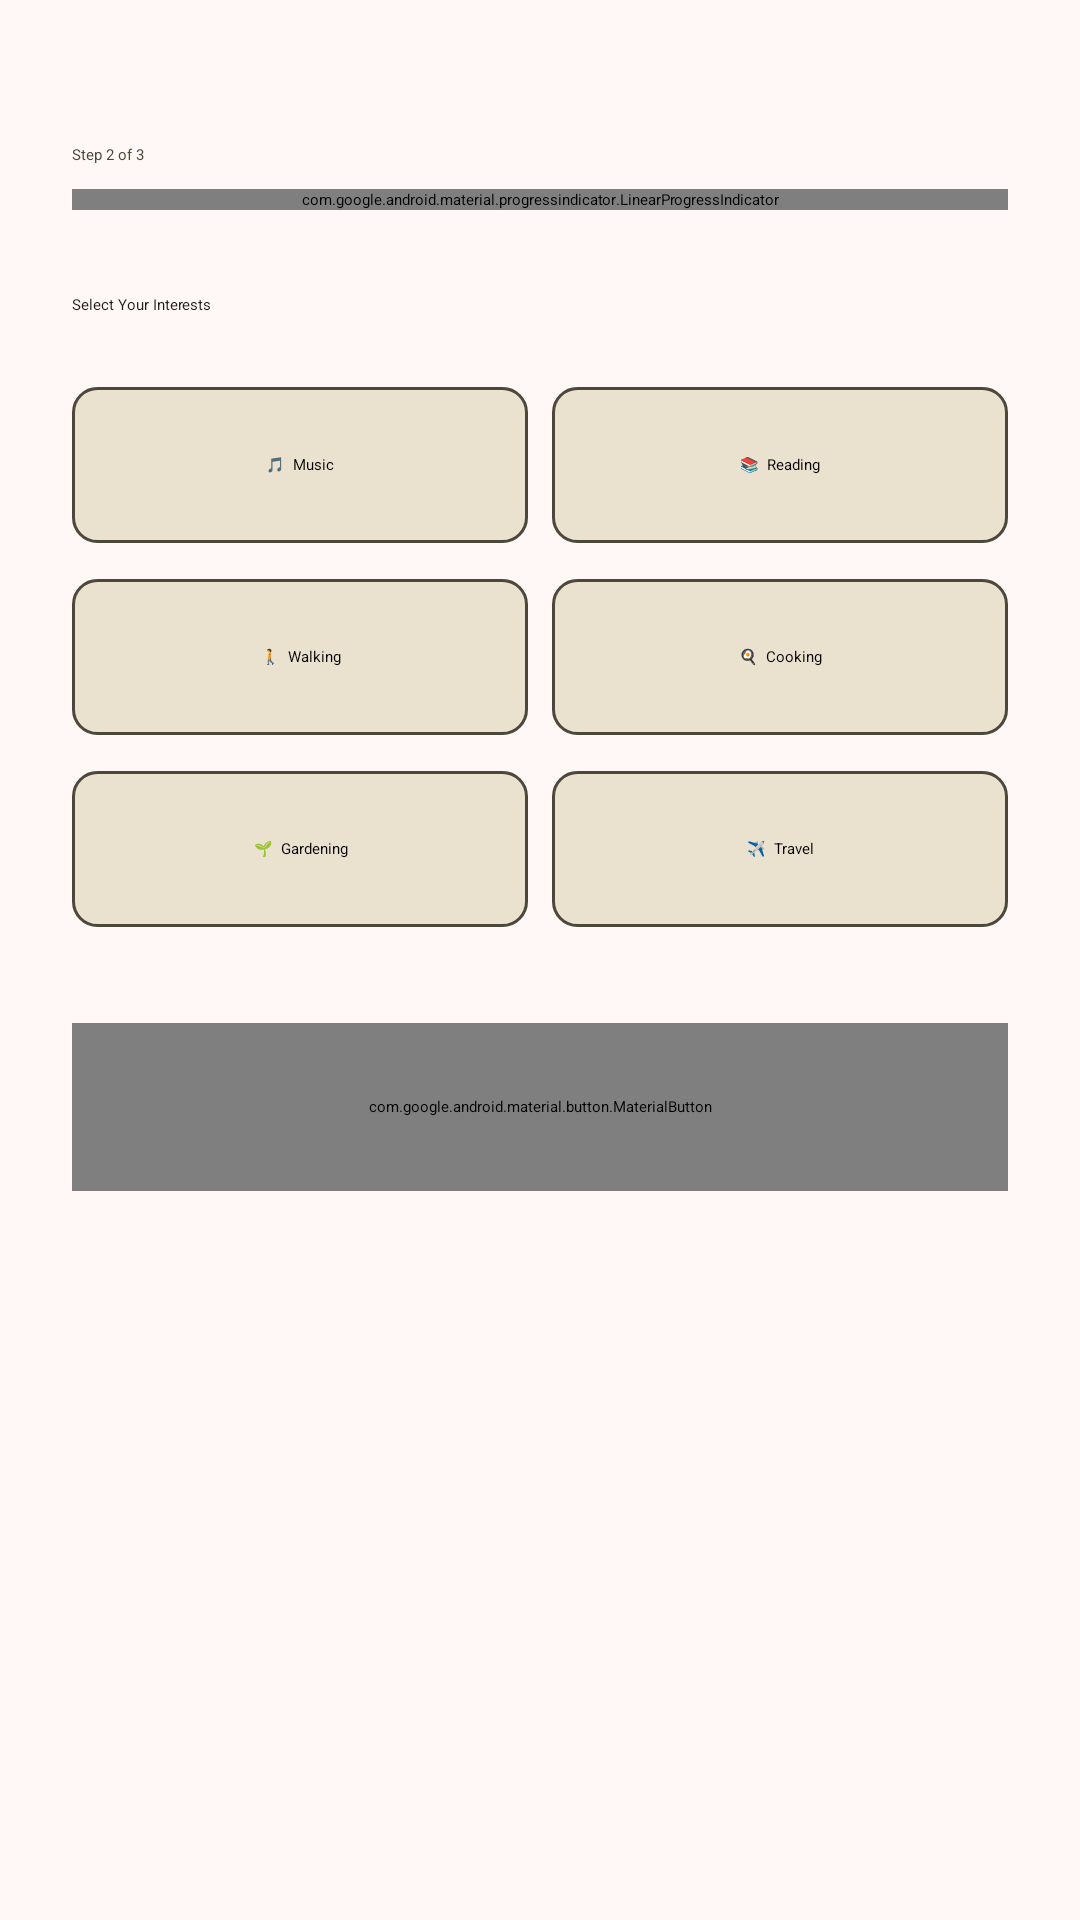

Here is an Android app screen rendered from its layout file. Give the layout XML and the strings, colors and styles it references.
<!-- AndroidManifest.xml: application theme ThemeOverlay.AppTheme.MediumContrast -->
<!-- res/layout/activity_onboarding_step2.xml -->
<?xml version="1.0" encoding="utf-8"?>
<LinearLayout xmlns:android="http://schemas.android.com/apk/res/android"
    xmlns:app="http://schemas.android.com/apk/res-auto"
    android:layout_width="match_parent"
    android:layout_height="match_parent"
    android:orientation="vertical"
    android:padding="24dp"
    android:background="@color/md_theme_background">

    <TextView
        android:layout_width="wrap_content"
        android:layout_height="wrap_content"
        android:text="Step 2 of 3"
        android:textAppearance="@style/TextAppearance.Material3.LabelMedium"
        android:layout_marginTop="24dp"
        android:textColor="@color/md_theme_onSurfaceVariant"
        android:layout_marginBottom="8dp"/>

    <com.google.android.material.progressindicator.LinearProgressIndicator
        android:layout_width="match_parent"
        android:layout_height="wrap_content"
        android:progress="66"
        app:trackThickness="6dp"
        app:trackCornerRadius="3dp"
        app:indicatorColor="@color/md_theme_primary"
        app:trackColor="@color/md_theme_surfaceVariant"
        android:layout_marginBottom="28dp"/>

    <TextView
        android:layout_width="wrap_content"
        android:layout_height="wrap_content"
        android:text="Select Your Interests"
        android:textAppearance="@style/TextAppearance.Material3.HeadlineSmall"
        android:textColor="@color/md_theme_onBackground"
        android:layout_marginBottom="24dp"/>

    
    <LinearLayout
        android:layout_width="match_parent"
        android:layout_height="wrap_content"
        android:orientation="horizontal"
        android:layout_marginBottom="12dp">

        <CheckBox
            android:id="@+id/cbMusic"
            android:layout_width="0dp"
            android:layout_height="52dp"
            android:layout_weight="1"
            android:text="🎵  Music"
            android:button="@null"
            android:background="@drawable/interest_checkbox_bg"
            android:gravity="center"
            android:textAppearance="@style/TextAppearance.Material3.LabelLarge"
            android:padding="12dp"
            android:layout_marginEnd="8dp"/>

        <CheckBox
            android:id="@+id/cbReading"
            android:layout_width="0dp"
            android:layout_height="52dp"
            android:layout_weight="1"
            android:text="📚  Reading"
            android:button="@null"
            android:background="@drawable/interest_checkbox_bg"
            android:gravity="center"
            android:textAppearance="@style/TextAppearance.Material3.LabelLarge"
            android:padding="12dp"/>

    </LinearLayout>

    
    <LinearLayout
        android:layout_width="match_parent"
        android:layout_height="wrap_content"
        android:orientation="horizontal"
        android:layout_marginBottom="12dp">

        <CheckBox
            android:id="@+id/cbWalking"
            android:layout_width="0dp"
            android:layout_height="52dp"
            android:layout_weight="1"
            android:text="🚶  Walking"
            android:button="@null"
            android:background="@drawable/interest_checkbox_bg"
            android:gravity="center"
            android:textAppearance="@style/TextAppearance.Material3.LabelLarge"
            android:padding="12dp"
            android:layout_marginEnd="8dp"/>

        <CheckBox
            android:id="@+id/cbCooking"
            android:layout_width="0dp"
            android:layout_height="52dp"
            android:layout_weight="1"
            android:text="🍳  Cooking"
            android:button="@null"
            android:background="@drawable/interest_checkbox_bg"
            android:gravity="center"
            android:textAppearance="@style/TextAppearance.Material3.LabelLarge"
            android:padding="12dp"/>

    </LinearLayout>

    
    <LinearLayout
        android:layout_width="match_parent"
        android:layout_height="wrap_content"
        android:orientation="horizontal"
        android:layout_marginBottom="32dp">

        <CheckBox
            android:id="@+id/cbGardening"
            android:layout_width="0dp"
            android:layout_height="52dp"
            android:layout_weight="1"
            android:text="🌱  Gardening"
            android:button="@null"
            android:background="@drawable/interest_checkbox_bg"
            android:gravity="center"
            android:textAppearance="@style/TextAppearance.Material3.LabelLarge"
            android:padding="12dp"
            android:layout_marginEnd="8dp"/>

        <CheckBox
            android:id="@+id/cbTravel"
            android:layout_width="0dp"
            android:layout_height="52dp"
            android:layout_weight="1"
            android:text="✈️  Travel"
            android:button="@null"
            android:background="@drawable/interest_checkbox_bg"
            android:gravity="center"
            android:textAppearance="@style/TextAppearance.Material3.LabelLarge"
            android:padding="12dp"/>

    </LinearLayout>

    <com.google.android.material.button.MaterialButton
        android:id="@+id/btnNext2"
        android:layout_width="match_parent"
        android:layout_height="56dp"
        android:text="Next"
        android:textSize="16sp"
        style="@style/Widget.Material3.Button"/>

</LinearLayout>
<!-- resources referenced by this layout -->
<resources>
  <color name="md_theme_background">#FFF8F7</color>
  <color name="md_theme_onBackground">#221919</color>
  <color name="md_theme_onSurfaceVariant">#4B4739</color>
  <color name="md_theme_primary">#8F4A4E</color>
  <color name="md_theme_surfaceVariant">#EAE2CF</color>
  <!-- drawable interest_checkbox_bg (drawable) -->
  <?xml version="1.0" encoding="utf-8"?>
  <selector xmlns:android="http://schemas.android.com/apk/res/android">
      <item android:state_checked="true">
          <shape android:shape="rectangle">
              <solid android:color="@color/md_theme_primary"/>
              <stroke android:width="1dp" android:color="@color/md_theme_surfaceVariant"/>
              <corners android:radius="8dp"/>
          </shape>
      </item>
      <item>
          <shape android:shape="rectangle">
              <solid android:color="@color/md_theme_surfaceVariant"/>
              <stroke android:width="1dp" android:color="@color/md_theme_onSurfaceVariant"/>
              <corners android:radius="8dp"/>
          </shape>
      </item>
  </selector>
</resources>
